Run: headless pygame with SDL's dummy video driver; simulated clock (each Clock.tick advances the game by its frame time, no real sleeping); random seed 0; keys injected as events and as key.get_pressed() state; mouse plan: one left click at the window centre at the start of phase 2, then a move to the lower-right quarter at the start of phase 3; restart key R tapped at the start of phases 3 and 4.
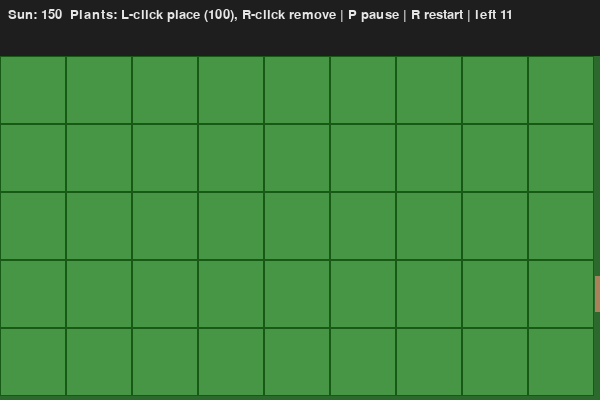
Frame 1 of 4 · flips 1–60 · no input
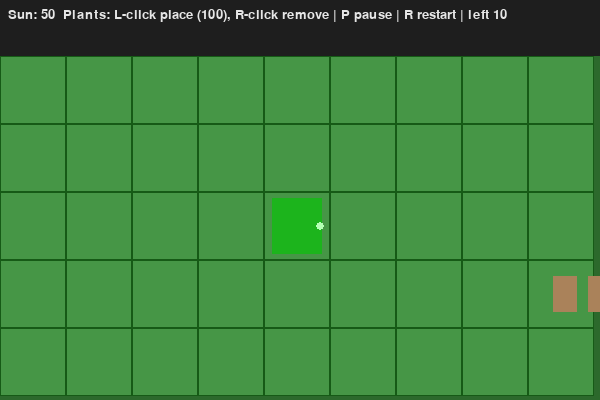
Frame 2 of 4 · flips 61–180 · clicked the window centre · tapped SPACE, RETURN · held RIGHT (→), D
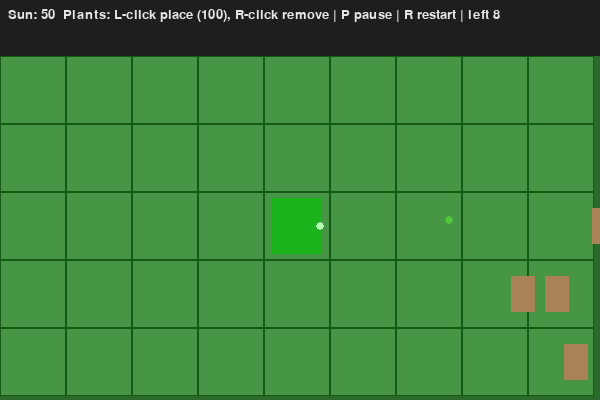
Frame 3 of 4 · flips 181–300 · moved the mouse to the lower-right quarter · tapped R · held DOWN (↓), S
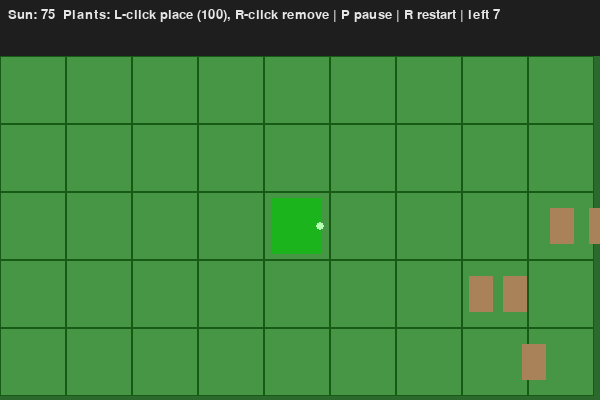
Frame 4 of 4 · flips 301–420 · tapped R · held LEFT (←), A, UP (↑), W

The pygame program that drew these frames:

# filename: pvz_zzz_engine.py
import pygame, sys, random, math
W,H=600,400; UI=56; ROWS,COLS=5,9; CW,CH=W//COLS,(H-UI)//ROWS
pygame.init(); screen=pygame.display.set_mode((W,H)); pygame.display.set_caption("pvz its about zzz — engine")
font=pygame.font.SysFont(None,20); clock=pygame.time.Clock()
# --- Game State ---
sun=150; plants={}  # (r,c)->dict
peas=[]; zombies=[]
wave_left=12; spawn_cd=0.5; game_over=None; paused=False
# --- Tunables ---
PLANT_COST=100; SHOOT_CD=1.35; PEA_SPD=250; PEA_DMG=20; Z_HP=120; Z_SPD=22
sun_tick=0.0; SUN_RATE=25; SUN_EVERY=6.0
# Helpers
cell=lambda r,c:(c*CW,UI+r*CH,CW,CH)
center=lambda r,c:(c*CW+CW//2,UI+r*CH+CH//2)
rx=lambda x,y,w,h:(pygame.Rect(x,y,w,h))
# --- Core Loop ---
while True:
    dt=clock.tick(60)/1000
    for e in pygame.event.get():
        if e.type==pygame.QUIT: pygame.quit(); sys.exit()
        if e.type==pygame.KEYDOWN:
            if e.key==pygame.K_p: paused=not paused
            if e.key==pygame.K_r and game_over: # quick restart
                sun,plants,peas,zombies,wave_left,spawn_cd,game_over,sun_tick=150,{},[],[],12,0.5,None,0.0
        if e.type==pygame.MOUSEBUTTONDOWN and not game_over and not paused:
            mx,my=pygame.mouse.get_pos()
            if my>=UI:
                r=(my-UI)//CH; c=mx//CW
                if e.button==1 and (r,c) not in plants and sun>=PLANT_COST:
                    plants[(r,c)]={"hp":100,"cd":0.0}
                    sun-=PLANT_COST
                elif e.button==3 and (r,c) in plants:
                    del plants[(r,c)]
    if paused or game_over:
        pass
    else:
        # economy
        sun_tick+=dt
        if sun_tick>=SUN_EVERY:
            sun+=SUN_RATE; sun_tick%=SUN_EVERY
        # plant fire
        for (r,c),p in list(plants.items()):
            p["cd"]=max(0.0,p["cd"]-dt)
            if p["cd"]<=0:
                # fire if any zombie ahead in lane
                if any(z["r"]==r and z["x"]>c*CW for z in zombies):
                    x,y=center(r,c)
                    peas.append({"x":x+8,"y":y-6,"vx":PEA_SPD,"d":PEA_DMG,"lane":r})
                    p["cd"]=SHOOT_CD
        # peas move
        for pe in list(peas):
            pe["x"]+=pe["vx"]*dt
            if pe["x"]>W: peas.remove(pe); continue
            # hit test
            for z in list(zombies):
                if z["r"]==pe["lane"] and z["x"]-12<pe["x"]<z["x"]+12:
                    z["hp"]-=pe["d"]; 
                    if pe in peas: peas.remove(pe)
                    if z["hp"]<=0: zombies.remove(z)
                    break
        # zombies spawn & advance
        spawn_cd-=dt
        if spawn_cd<=0 and wave_left>0:
            r=random.randrange(ROWS)
            zombies.append({"r":r,"x":W+18,"hp":Z_HP,"eat":0.0})
            wave_left-=1; spawn_cd=random.uniform(0.8,1.8)
        # advance or eat
        for z in list(zombies):
            c=int((z["x"])//CW); r=z["r"]
            target=plants.get((r,c))
            if target and (c*CW)<=z["x"]<((c+1)*CW):
                z["eat"]+=dt
                if z["eat"]>0.5:
                    target["hp"]-=15; z["eat"]=0.0
                    if target["hp"]<=0: del plants[(r,c)]
            else:
                z["x"]-=Z_SPD*dt
            if z["x"]<0: game_over="Zombies ate your brains!"
        if wave_left==0 and not zombies and not game_over: game_over="You win!"
    # --- Draw ---
    screen.fill((44,105,44))
    pygame.draw.rect(screen,(30,30,30),(0,0,W,UI))
    # grid
    for r in range(ROWS):
        for c in range(COLS):
            pygame.draw.rect(screen,(70,150,70),cell(r,c),0)
            pygame.draw.rect(screen,(22,90,22),cell(r,c),1)
    # entities
    for (r,c),p in plants.items():
        x,y,w,h=cell(r,c)
        pygame.draw.rect(screen,(28,180,28),(x+8,y+6,w-16,h-12))
        # muzzle
        pygame.draw.circle(screen,(180,255,180),(x+w-10,y+h//2),4)
    for pe in peas:
        pygame.draw.circle(screen,(80,200,60),(int(pe["x"]),int(pe["y"])),4)
    for z in zombies:
        y=UI+z["r"]*CH+CH//2
        pygame.draw.rect(screen,(170,130,90),(int(z["x"])-12,y-18,24,36))
    # UI text
    t=f"Sun: {sun}  Plants: L-click place ({PLANT_COST}), R-click remove | P pause | R restart | left {wave_left}"
    screen.blit(font.render(t,True,(230,230,230)),(8,8))
    if paused: screen.blit(font.render("Paused",True,(255,230,0)),(W-80,8))
    if game_over:
        msg=font.render(game_over+"  (R to restart)",True,(255,230,0))
        screen.blit(msg,(W//2-msg.get_width()//2, 28))
    pygame.display.flip()
